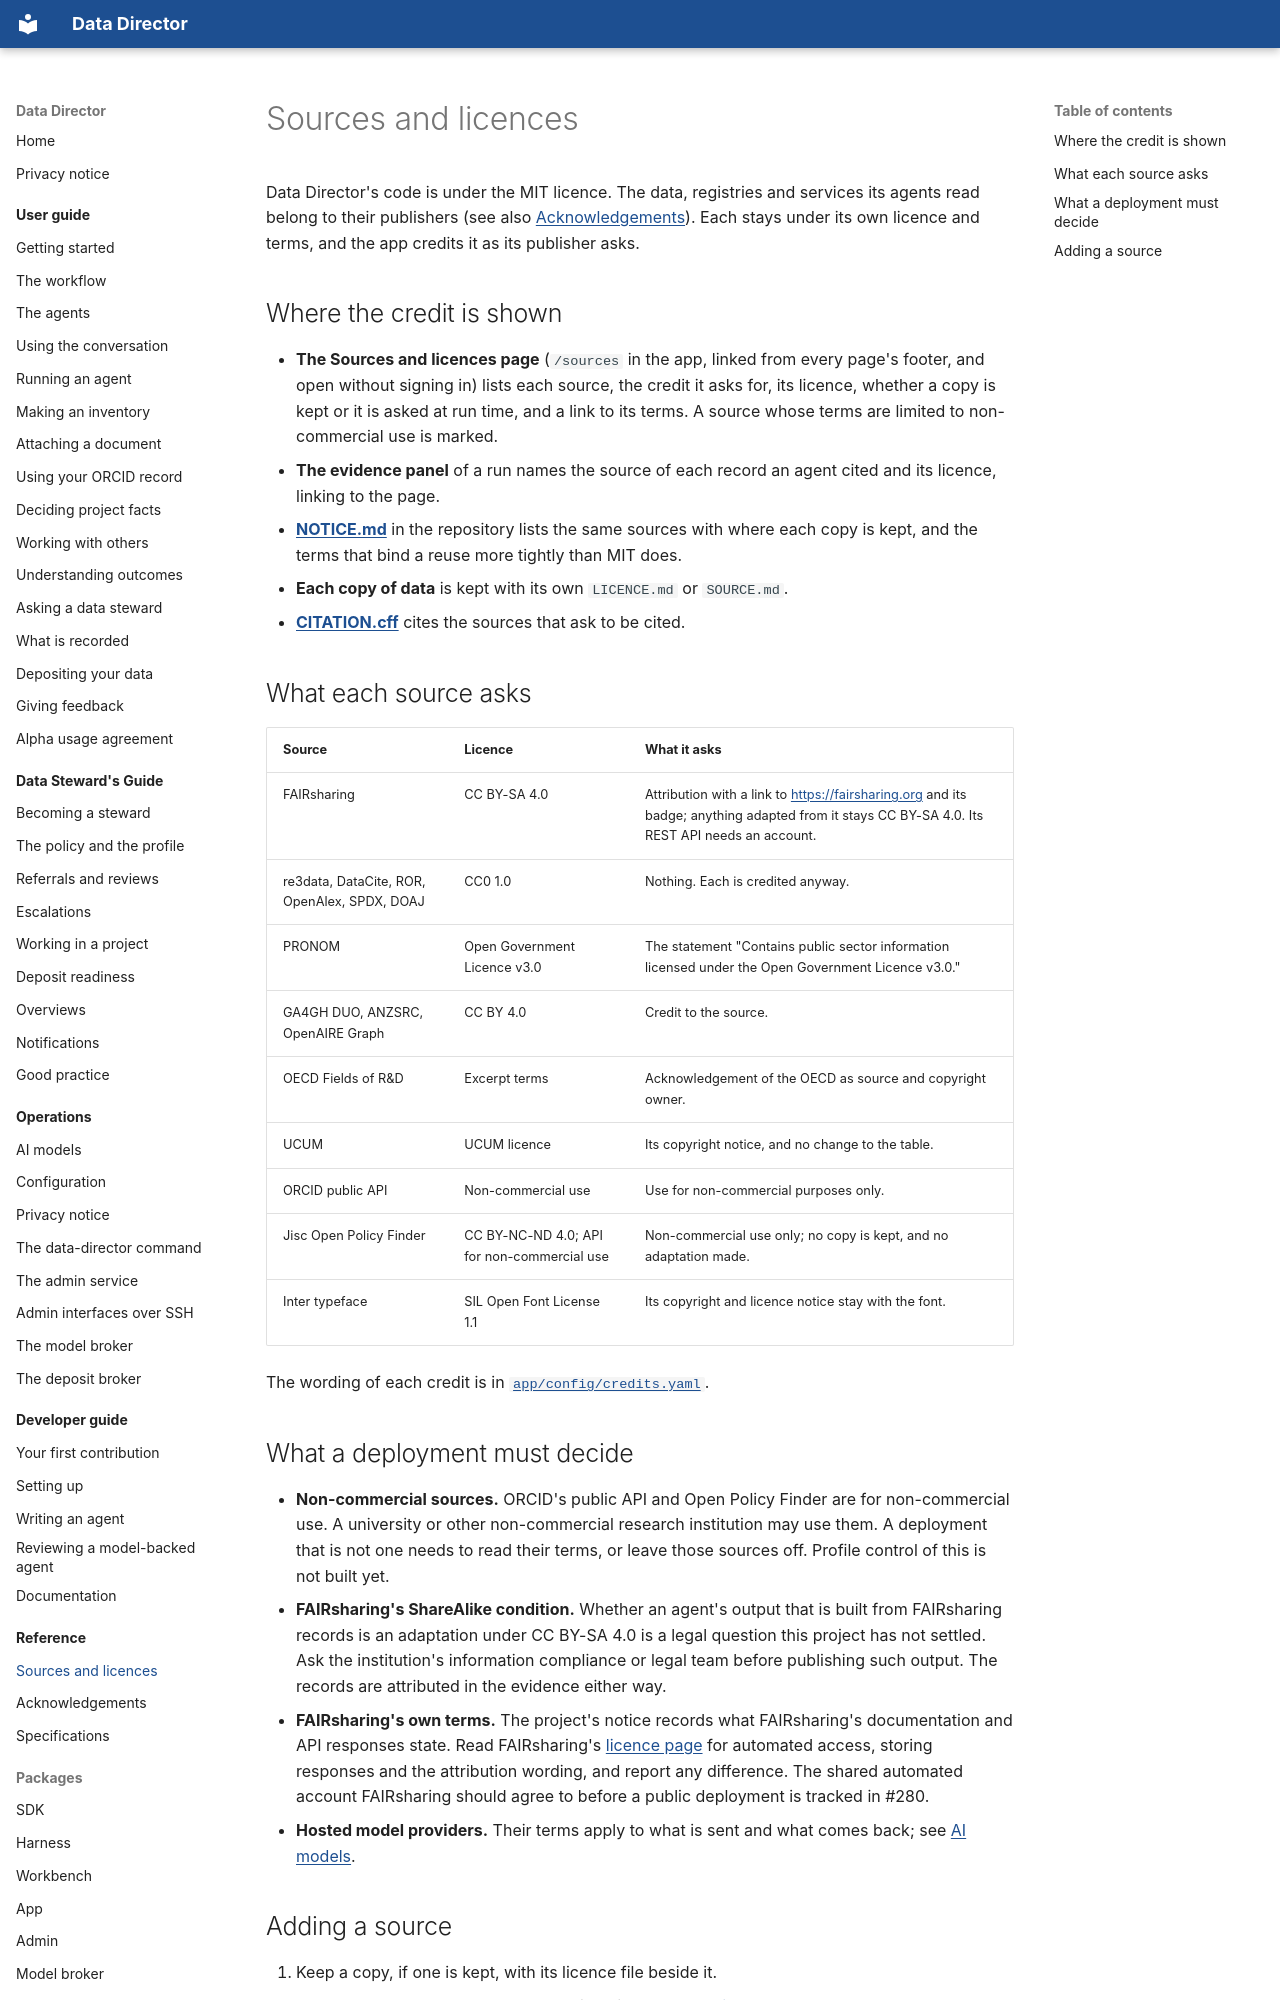

repository: data-director-agent/data-director · page: reference/sources-and-licences/index.html · generator: mkdocs

# Sources and licences

Data Director's code is under the MIT licence. The data, registries and services its agents read
belong to their publishers (see also [Acknowledgements](acknowledgements.md)). Each stays under its own licence and terms, and the app credits it as
its publisher asks.

## Where the credit is shown

- **The Sources and licences page** (`/sources` in the app, linked from every page's footer, and
  open without signing in) lists each source, the credit it asks for, its licence, whether a copy is
  kept or it is asked at run time, and a link to its terms. A source whose terms are limited to
  non-commercial use is marked.
- **The evidence panel** of a run names the source of each record an agent cited and its licence,
  linking to the page.
- **[NOTICE.md](../../../NOTICE.md)** in the repository lists the same sources with where each
  copy is kept, and the terms that bind a reuse more tightly than MIT does.
- **Each copy of data** is kept with its own `LICENCE.md` or `SOURCE.md`.
- **[CITATION.cff](../../../CITATION.cff)** cites the sources that ask to be cited.

## What each source asks

| Source | Licence | What it asks |
|---|---|---|
| FAIRsharing | CC BY-SA 4.0 | Attribution with a link to <https://fairsharing.org> and its badge; anything adapted from it stays CC BY-SA 4.0. Its REST API needs an account. |
| re3data, DataCite, ROR, OpenAlex, SPDX, DOAJ | CC0 1.0 | Nothing. Each is credited anyway. |
| PRONOM | Open Government Licence v3.0 | The statement "Contains public sector information licensed under the Open Government Licence v3.0." |
| GA4GH DUO, ANZSRC, OpenAIRE Graph | CC BY 4.0 | Credit to the source. |
| OECD Fields of R&D | Excerpt terms | Acknowledgement of the OECD as source and copyright owner. |
| UCUM | UCUM licence | Its copyright notice, and no change to the table. |
| ORCID public API | Non-commercial use | Use for non-commercial purposes only. |
| Jisc Open Policy Finder | CC BY-NC-ND 4.0; API for non-commercial use | Non-commercial use only; no copy is kept, and no adaptation made. |
| Inter typeface | SIL Open Font License 1.1 | Its copyright and licence notice stay with the font. |

The wording of each credit is in [`app/config/credits.yaml`](../../../app/config/credits.yaml).
